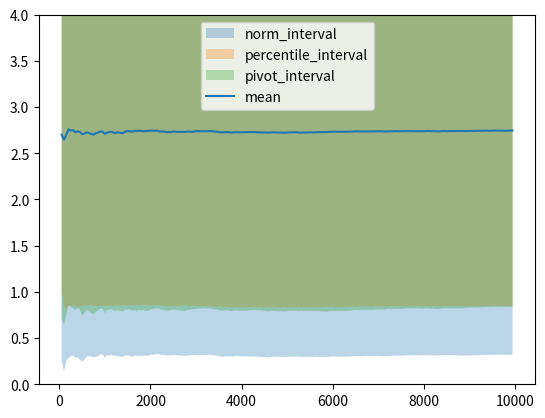

Write the Python code that produced this figure.
import numpy as np
from scipy.stats import norm
import matplotlib.pyplot as plt

def mu_hat(X):
    return np.mean(X)

def sigma_hat(X):
    return np.std(X)

def F_hat(X):
    return np.mean((X-mu_hat(X))**3)/(sigma_hat(X)**3)

real_X = np.exp(np.random.normal(0, 1, (50,)))
def bootstrap(real_X, B=10000):
    F_hat_ = np.zeros(B)
    for b in range(B):
        X = np.random.choice(real_X, len(real_X), replace=True)
        F_hat_[b] = F_hat(X)
    return F_hat_

def norm_interval(F_hat_, alpha=0.05):
    se = np.std(F_hat_)
    mean = np.mean(F_hat_)
    z = norm.ppf(1-alpha/2)
    return mean - z*se, mean + z*se

def percentile_interval(F_hat, alpha=0.05):
    return np.percentile(F_hat, 100*alpha/2), np.percentile(F_hat, 100*(1-alpha/2))

def pivot_interval(F_hat_, alpha=0.05):
    return 2*np.mean(F_hat_) - np.percentile(F_hat_, 100*(1-alpha/2)), 2*np.mean(F_hat_) - np.percentile(F_hat_, 100*alpha/2)

F_hat_ = bootstrap(real_X)
print(np.mean(F_hat_))
print(norm_interval(F_hat_))
print(percentile_interval(F_hat_))
print(pivot_interval(F_hat_))

def plot_intervals(interval_func: callable):
    interval_upper = []
    interval_lower = []
    for end in range(50, 10000, 50):
        upper, lower = interval_func(F_hat_[:end])
        interval_upper.append(upper)
        interval_lower.append(lower)
    plt.fill_between(range(50, 10000, 50), interval_upper, interval_lower, alpha=0.3, label=interval_func.__name__)

def plot_mean():
    mean = []
    for end in range(50, 10000, 50):
        mean.append(np.mean(F_hat_[:end]))
    plt.plot(range(50, 10000, 50), mean, label='mean')

plot_intervals(norm_interval)
plot_intervals(percentile_interval)
plot_intervals(pivot_interval)
plot_mean()

plt.legend()
plt.ylim(0, 4)
plt.show()